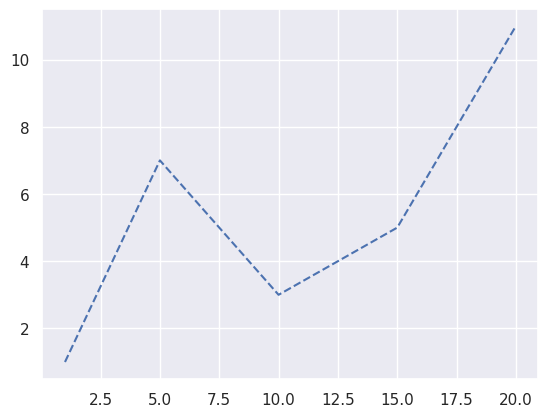

Write Python code to recreate this figure.
import seaborn as sns
import matplotlib.pyplot as plt

sns.set_theme()
x = [1, 5, 10, 15, 20]
y = [1, 7, 3, 5, 11]
sns.lineplot(x=x, y=y, linestyle='--')
plt.show()
